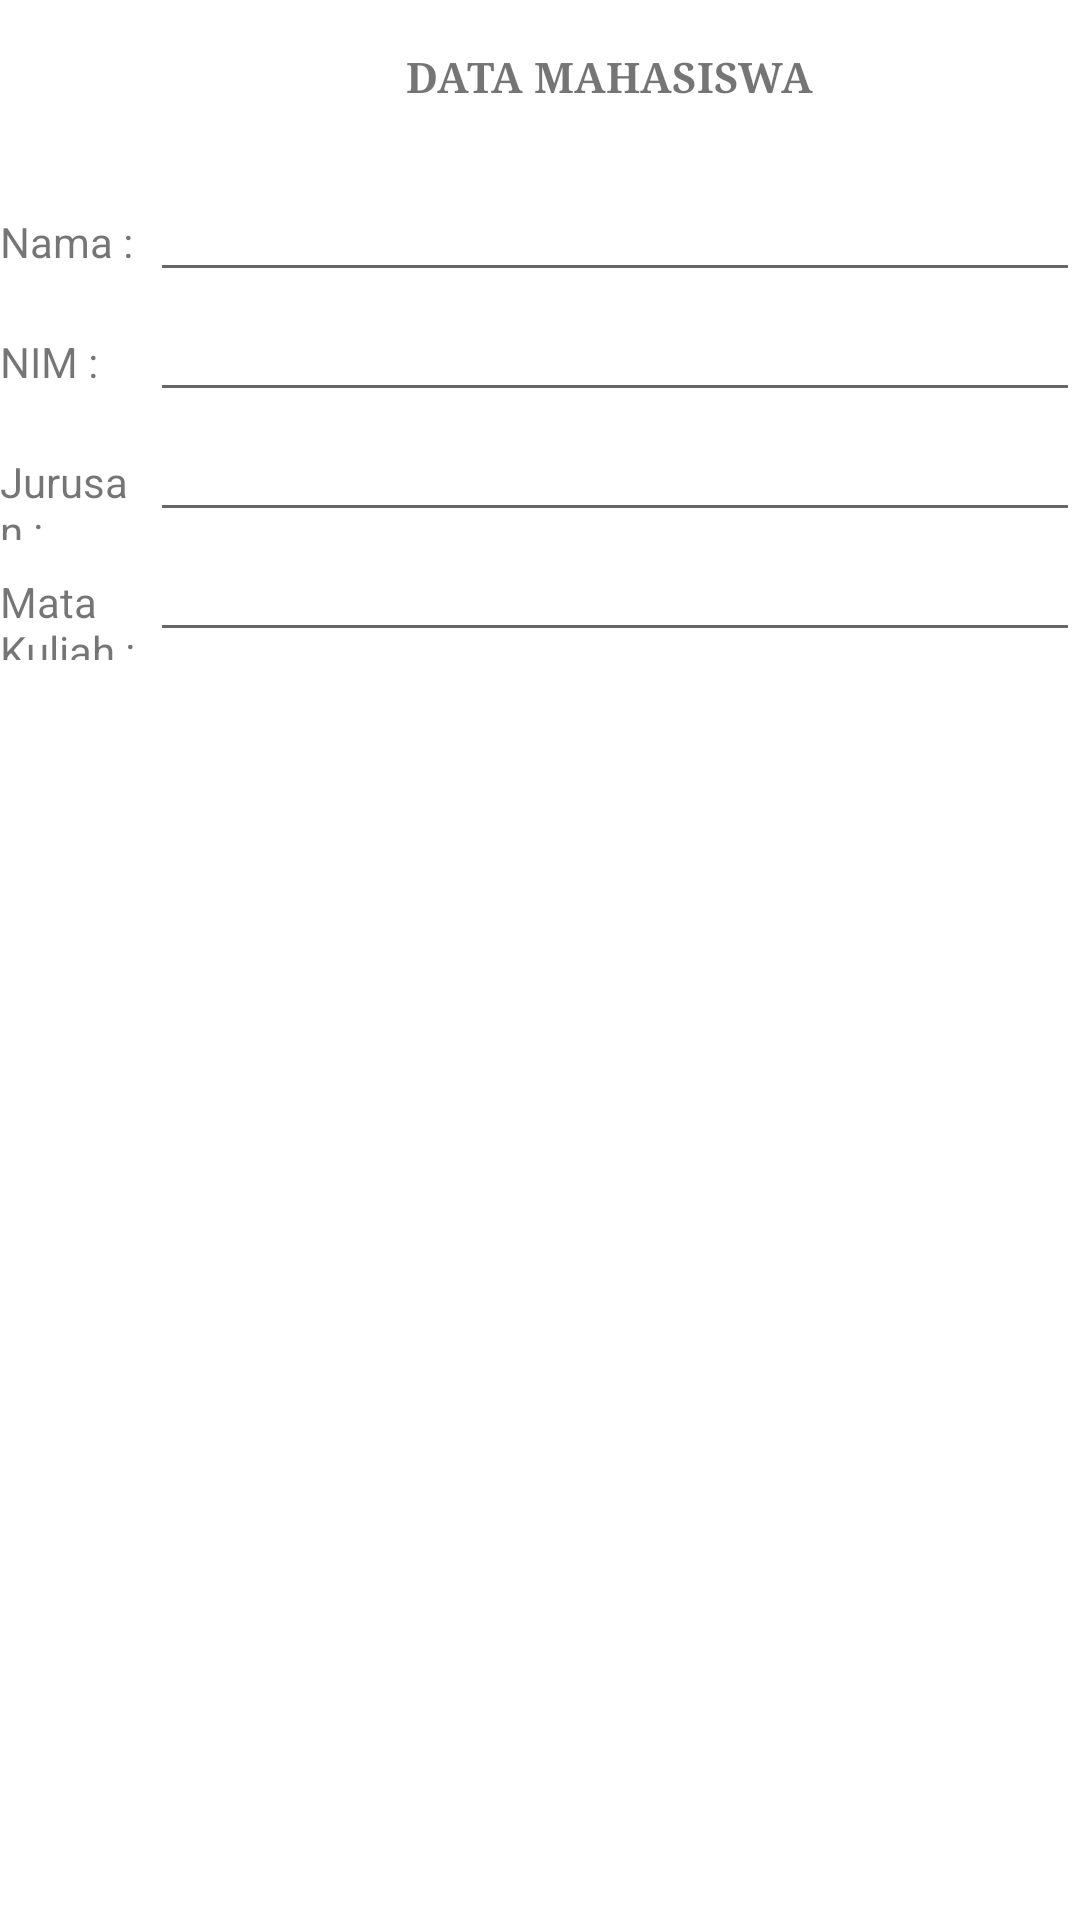

Write the Android layout XML for this screen, with the resource values it uses.
<!-- AndroidManifest.xml: application theme Theme.Latihan_2201020086 -->
<!-- res/layout/activity_latihan5a.xml -->
<?xml version="1.0" encoding="utf-8"?>
<LinearLayout xmlns:android="http://schemas.android.com/apk/res/android"
    xmlns:app="http://schemas.android.com/apk/res-auto"
    xmlns:tools="http://schemas.android.com/tools"
    android:layout_width="wrap_content"
    android:layout_height="wrap_content"
    android:gravity="center"
    android:orientation="vertical"
    tools:context=".Latihan_Activity">

    <LinearLayout
        android:layout_width="match_parent"
        android:layout_height="69dp">

        <LinearLayout
            android:layout_width="86dp"
            android:layout_height="match_parent">

            <ImageView
                android:id="@+id/imageView6"
                android:layout_width="174dp"
                android:layout_height="wrap_content"
                android:layout_weight="1"
                tools:srcCompat="@tools:sample/avatars" />

        </LinearLayout>

        <LinearLayout
            android:layout_width="325dp"
            android:layout_height="match_parent"
            android:gravity="center">

            <TextView
                android:id="@+id/textView7"
                android:layout_width="226dp"
                android:layout_height="wrap_content"
                android:fontFamily="serif"
                android:text="DATA MAHASISWA"
                android:textStyle="bold" />
        </LinearLayout>

    </LinearLayout>

    <LinearLayout
        android:layout_width="match_parent"
        android:layout_height="589dp"
        android:orientation="vertical">

        <LinearLayout
            android:layout_width="match_parent"
            android:layout_height="40dp">

            <TextView
                android:id="@+id/textView1"
                android:layout_width="wrap_content"
                android:layout_height="wrap_content"
                android:layout_weight="1"
                android:text="Nama :" />

            <EditText
                android:id="@+id/editTextTextPersonName1"
                android:layout_width="310dp"
                android:layout_height="wrap_content"
                android:ems="10"
                android:inputType="textPersonName"
                android:text=""
                android:textSize="15sp" />

        </LinearLayout>
        <LinearLayout
            android:layout_width="match_parent"
            android:layout_height="40dp">

            <TextView
                android:id="@+id/textView2"
                android:layout_width="wrap_content"
                android:layout_height="wrap_content"
                android:layout_weight="1"
                android:text="NIM : " />

            <EditText
                android:id="@+id/editTextTextPersonName2"
                android:layout_width="310dp"
                android:layout_height="wrap_content"
                android:ems="10"
                android:inputType="textPersonName"
                android:text=""
                android:textSize="15sp" />

        </LinearLayout>
        <LinearLayout
            android:layout_width="match_parent"
            android:layout_height="40dp">

            <TextView
                android:id="@+id/textView3"
                android:layout_width="wrap_content"
                android:layout_height="wrap_content"
                android:layout_weight="1"
                android:text="Jurusan : " />

            <EditText
                android:id="@+id/editTextTextPersonName3"
                android:layout_width="310dp"
                android:layout_height="wrap_content"
                android:ems="10"
                android:inputType="textPersonName"
                android:text=""
                android:textSize="15sp" />

        </LinearLayout>
        <LinearLayout
            android:layout_width="match_parent"
            android:layout_height="40dp">

            <TextView
                android:id="@+id/textView4"
                android:layout_width="wrap_content"
                android:layout_height="wrap_content"
                android:layout_weight="1"
                android:text="Mata Kuliah :" />

            <EditText
                android:id="@+id/editTextTextPersonName4"
                android:layout_width="310dp"
                android:layout_height="wrap_content"
                android:ems="10"
                android:inputType="textPersonName"
                android:text=""
                android:textSize="15sp" />

        </LinearLayout>

    </LinearLayout>

    <LinearLayout
        android:layout_width="match_parent"
        android:layout_height="match_parent"
        android:orientation="vertical">

        <LinearLayout
            android:layout_width="match_parent"
            android:layout_height="match_parent"
            android:orientation="vertical">

            <Button
                android:id="@+id/button"
                android:layout_width="match_parent"
                android:layout_height="wrap_content"
                android:text="Submit" />
        </LinearLayout>
    </LinearLayout>
</LinearLayout>
<!-- resources referenced by this layout -->
<resources>
  <style name="Theme.Latihan_2201020086" parent="Theme.MaterialComponents.DayNight.DarkActionBar">
          
          <item name="colorPrimary">@color/purple_500</item>
          <item name="colorPrimaryVariant">@color/purple_700</item>
          <item name="colorOnPrimary">@color/white</item>
          
          <item name="colorSecondary">@color/teal_200</item>
          <item name="colorSecondaryVariant">@color/teal_700</item>
          <item name="colorOnSecondary">@color/black</item>
          
          <item name="android:statusBarColor" tools:targetApi="l">?attr/colorPrimaryVariant</item>
          
      </style>
  <!-- not gathered from this repository: default colours our renderer supplied (Android Studio template values) -->
  <color name="purple_500">#FF6200EE</color>
  <color name="purple_700">#FF3700B3</color>
  <color name="teal_200">#FF03DAC5</color>
  <color name="teal_700">#FF018786</color>
  <color name="black">#FF000000</color>
  <color name="white">#FFFFFFFF</color>
</resources>
